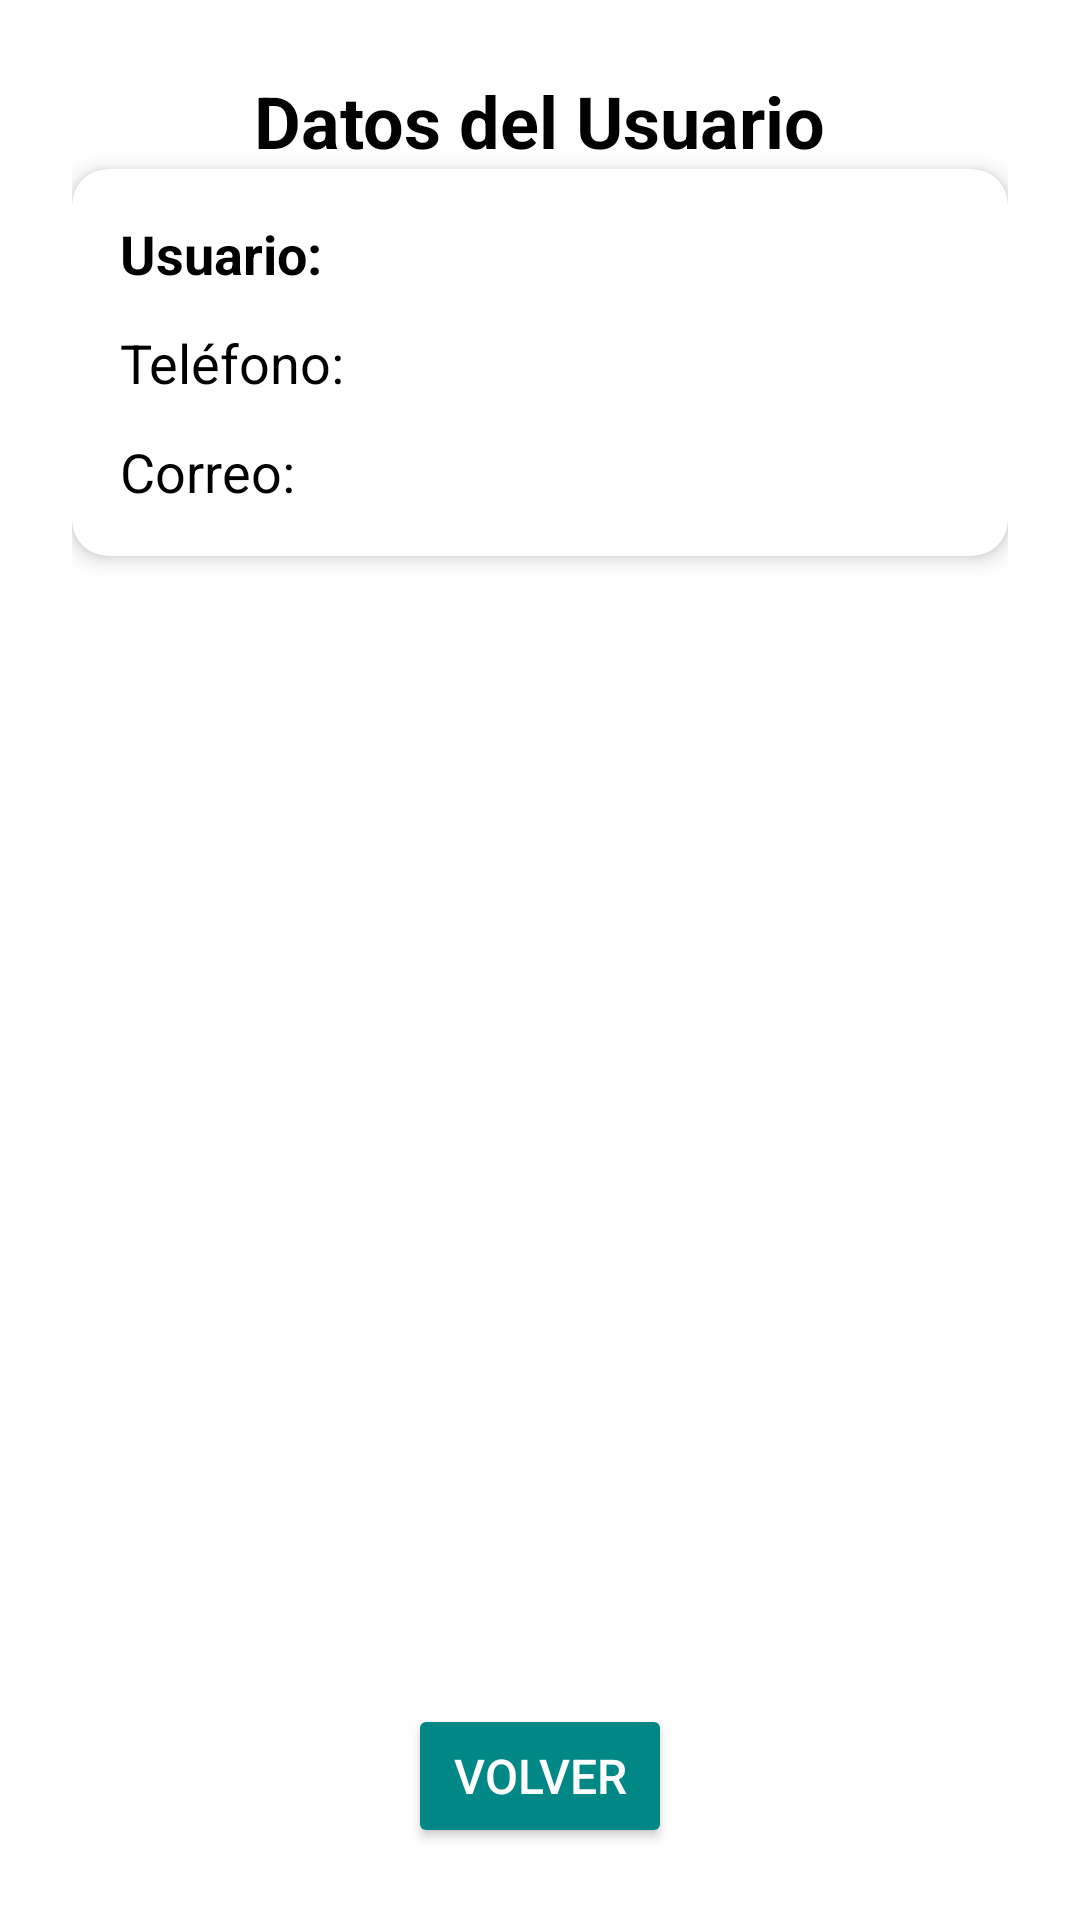

Write the Android layout XML for this screen, with the resource values it uses.
<!-- AndroidManifest.xml: application theme Theme.StonksViewer -->
<!-- res/layout/activity_profile.xml -->
<?xml version="1.0" encoding="utf-8"?>
<androidx.constraintlayout.widget.ConstraintLayout
    xmlns:android="http://schemas.android.com/apk/res/android"
    xmlns:app="http://schemas.android.com/apk/res-auto"
    android:layout_width="match_parent"
    android:layout_height="match_parent"
    android:padding="24dp"
    android:background="@color/white">

    
    <TextView
        style="@style/SubtitleText"
        android:id="@+id/tvTitle"
        android:layout_width="wrap_content"
        android:layout_height="wrap_content"
        android:text="Datos del Usuario"
        android:textSize="24sp"
        android:textStyle="bold"
        android:textColor="@color/black"
        android:layout_marginBottom="32dp"
        app:layout_constraintTop_toTopOf="parent"
        app:layout_constraintStart_toStartOf="parent"
        app:layout_constraintEnd_toEndOf="parent"/>

    
    <androidx.cardview.widget.CardView
        android:layout_width="match_parent"
        android:layout_height="wrap_content"
        android:layout_marginBottom="24dp"
        android:padding="16dp"
        app:cardCornerRadius="12dp"
        app:cardElevation="4dp"
        app:cardBackgroundColor="@color/white"
        app:layout_constraintTop_toBottomOf="@id/tvTitle"
        app:layout_constraintStart_toStartOf="parent"
        app:layout_constraintEnd_toEndOf="parent">

        <LinearLayout
            android:layout_width="match_parent"
            android:layout_height="wrap_content"
            android:orientation="vertical"
            android:padding="16dp">

            
            <TextView
                android:id="@+id/tvUsername"
                android:layout_width="wrap_content"
                android:layout_height="wrap_content"
                android:text="Usuario: "
                android:textSize="18sp"
                android:textColor="@color/black"
                android:textStyle="bold"
                android:layout_marginBottom="12dp"/>

            
            <TextView
                android:id="@+id/tvPhone"
                android:layout_width="wrap_content"
                android:layout_height="wrap_content"
                android:text="Teléfono: "
                android:textSize="18sp"
                android:textColor="@color/black"
                android:layout_marginBottom="12dp"/>

            
            <TextView
                android:id="@+id/tvEmail"
                android:layout_width="wrap_content"
                android:layout_height="wrap_content"
                android:text="Correo: "
                android:textSize="18sp"
                android:textColor="@color/black"/>
        </LinearLayout>
    </androidx.cardview.widget.CardView>

    
    <Button
        android:id="@+id/btnBack"
        android:layout_width="wrap_content"
        android:layout_height="wrap_content"
        android:text="Volver"
        android:layout_marginTop="32dp"
        android:padding="12dp"
        android:textSize="16sp"
        android:textColor="@color/white"
        android:backgroundTint="@color/teal_700"
        app:layout_constraintBottom_toBottomOf="parent"
        app:layout_constraintStart_toStartOf="parent"
        app:layout_constraintEnd_toEndOf="parent"/>
</androidx.constraintlayout.widget.ConstraintLayout>
<!-- resources referenced by this layout -->
<resources>
  <color name="black">#FF000000</color>
  <color name="teal_700">#018786</color>
  <color name="white">#FFFFFFFF</color>
  <style name="SubtitleText">
          <item name="android:textSize">16sp</item>
          <item name="android:textColor">@color/dark_gray</item>
      </style>
  <style name="Theme.StonksViewer" parent="Base.Theme.StonksViewer" />
  <color name="dark_gray">#757575</color>
  <style name="Base.Theme.StonksViewer" parent="Theme.Material3.DayNight.NoActionBar">
          
          
      </style>
</resources>
